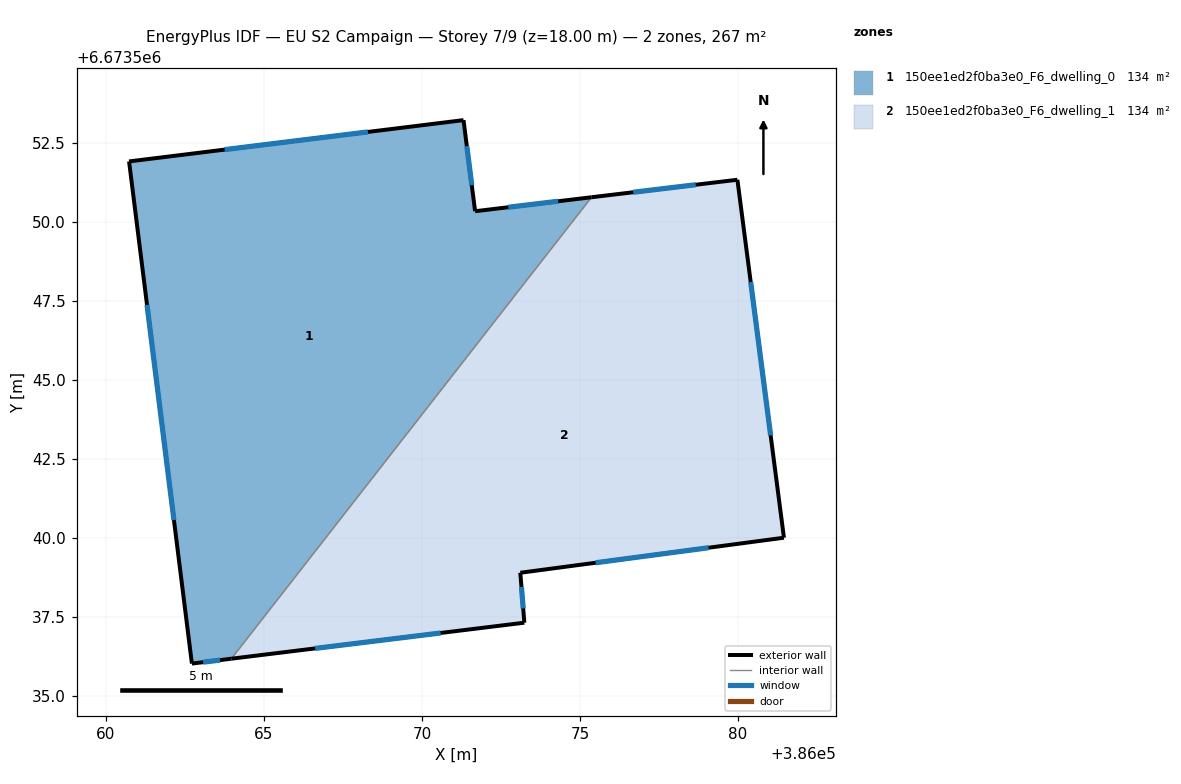
=== STOREY PLAN SPEC (per zone: floor XY polygon, exterior-wall plan segments, windows/doors) ===
zone 1: 150ee1ed2f0ba3e0_F6_dwelling_0  (133.6 m²)
  floor: (386075.36, 6673550.78) (386063.97, 6673536.18) (386062.72, 6673536.03) (386060.73, 6673551.92) (386071.31, 6673553.22) (386071.68, 6673550.34)
  exterior wall: (386060.73, 6673551.92) – (386062.72, 6673536.03)  [16.0 m]
    window: (386061.30, 6673547.38) – (386062.15, 6673540.57)  [8.8 m²]
  exterior wall: (386071.31, 6673553.22) – (386060.73, 6673551.92)  [10.7 m]
    window: (386068.29, 6673552.85) – (386063.75, 6673552.29)  [5.9 m²]
  exterior wall: (386071.68, 6673550.34) – (386071.31, 6673553.22)  [2.9 m]
    window: (386071.57, 6673551.16) – (386071.42, 6673552.40)  [1.6 m²]
  exterior wall: (386075.36, 6673550.78) – (386071.68, 6673550.34)  [3.7 m]
    window: (386074.31, 6673550.66) – (386072.73, 6673550.47)  [2.0 m²]
  exterior wall: (386062.72, 6673536.03) – (386063.97, 6673536.18)  [1.3 m]
    window: (386063.07, 6673536.07) – (386063.61, 6673536.14)  [0.7 m²]
  interior walls: 1
zone 2: 150ee1ed2f0ba3e0_F6_dwelling_1  (133.5 m²)
  floor: (386079.98, 6673551.34) (386081.45, 6673540.01) (386073.11, 6673538.90) (386073.24, 6673537.32) (386063.97, 6673536.18) (386075.36, 6673550.78)
  exterior wall: (386063.97, 6673536.18) – (386073.24, 6673537.32)  [9.3 m]
    window: (386066.62, 6673536.51) – (386070.59, 6673536.99)  [5.1 m²]
  exterior wall: (386079.98, 6673551.34) – (386075.36, 6673550.78)  [4.7 m]
    window: (386078.66, 6673551.18) – (386076.68, 6673550.94)  [2.6 m²]
  exterior wall: (386081.45, 6673540.01) – (386079.98, 6673551.34)  [11.4 m]
    window: (386081.03, 6673543.25) – (386080.40, 6673548.10)  [6.3 m²]
  exterior wall: (386073.11, 6673538.90) – (386081.45, 6673540.01)  [8.4 m]
    window: (386075.49, 6673539.22) – (386079.07, 6673539.69)  [4.6 m²]
  exterior wall: (386073.24, 6673537.32) – (386073.11, 6673538.90)  [1.6 m]
    window: (386073.20, 6673537.77) – (386073.15, 6673538.45)  [0.9 m²]
  interior walls: 1

=== DERIVED (storey summary) ===
Building: EU S2 Campaign
Storey: 7 of 9  (floor level z = 18.00 m)
Storey gross floor area: 267.1 m²
Zones on this storey: 2
  - 150ee1ed2f0ba3e0_F6_dwelling_0: floor 133.6 m²; exterior wall 34.6 m (103.7 m²); 5 window(s) 19.0 m²; WWR 18.4%
  - 150ee1ed2f0ba3e0_F6_dwelling_1: floor 133.5 m²; exterior wall 35.4 m (106.3 m²); 5 window(s) 19.5 m²; WWR 18.4%
Zone adjacency (shared interzone walls):
  - 150ee1ed2f0ba3e0_F6_dwelling_0 ↔ 150ee1ed2f0ba3e0_F6_dwelling_1